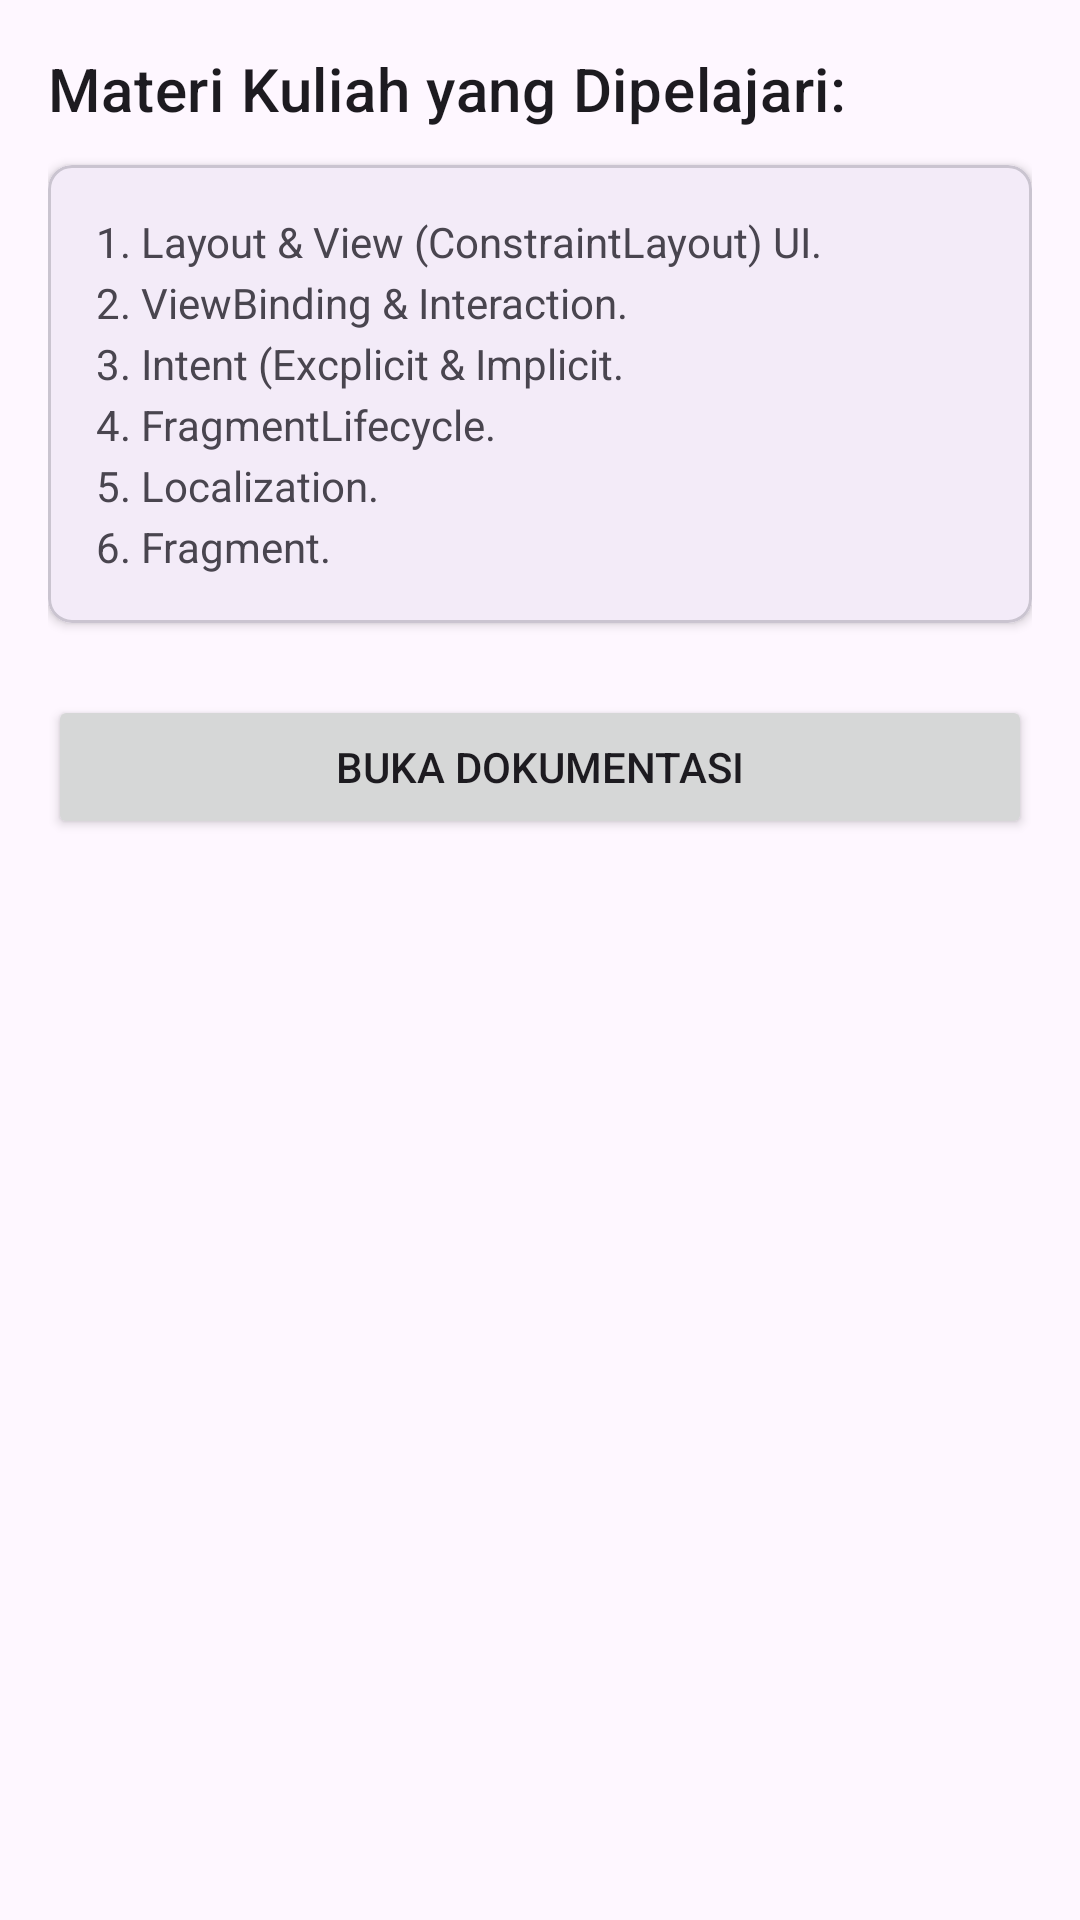

Reconstruct the res/layout file that produces this screen, plus the resources it refers to.
<!-- AndroidManifest.xml: application theme Theme.TTS_PM -->
<!-- res/layout/fragment_dashboard.xml -->
<?xml version="1.0" encoding="utf-8"?>
<ScrollView xmlns:android="http://schemas.android.com/apk/res/android"
    xmlns:app="http://schemas.android.com/apk/res-auto"
    xmlns:tools="http://schemas.android.com/tools"
    android:layout_width="match_parent"
    android:layout_height="match_parent"
    tools:context=".DashboardFragment">

    <LinearLayout
        android:layout_width="match_parent"
        android:layout_height="wrap_content"
        android:orientation="vertical"
        android:padding="16dp">

        <TextView
            android:layout_width="wrap_content"
            android:layout_height="wrap_content"
            android:text="@string/dashboard_header"
            android:textAppearance="?attr/textAppearanceHeadline6"
            android:layout_marginBottom="12dp" />

        <com.google.android.material.card.MaterialCardView
            android:layout_width="match_parent"
            android:layout_height="wrap_content"
            android:layout_marginBottom="24dp"
            app:cardCornerRadius="8dp"
            app:cardElevation="2dp">

            <TextView
                android:layout_width="match_parent"
                android:layout_height="wrap_content"
                android:padding="16dp"
                android:text="@string/dashboard_content"
                android:lineSpacingExtra="4dp" />
        </com.google.android.material.card.MaterialCardView>

        <Button
            android:id="@+id/btn_open_docs"
            android:layout_width="match_parent"
            android:layout_height="wrap_content"
            android:text="@string/btn_open_docs" />

    </LinearLayout>
</ScrollView>
<!-- resources referenced by this layout -->
<resources>
  <string name="btn_open_docs">BUKA DOKUMENTASI</string>
  <string name="dashboard_content">1. Layout &amp; View (ConstraintLayout) UI.\n2. ViewBinding &amp; Interaction.\n3. Intent (Excplicit &amp; Implicit. \n4. FragmentLifecycle.\n5. Localization.\n6. Fragment.</string>
  <string name="dashboard_header">Materi Kuliah yang Dipelajari:</string>
  <style name="Theme.TTS_PM" parent="Base.Theme.TTS_PM" />
  <style name="Base.Theme.TTS_PM" parent="Theme.Material3.DayNight.NoActionBar">
          
          
      </style>
</resources>
